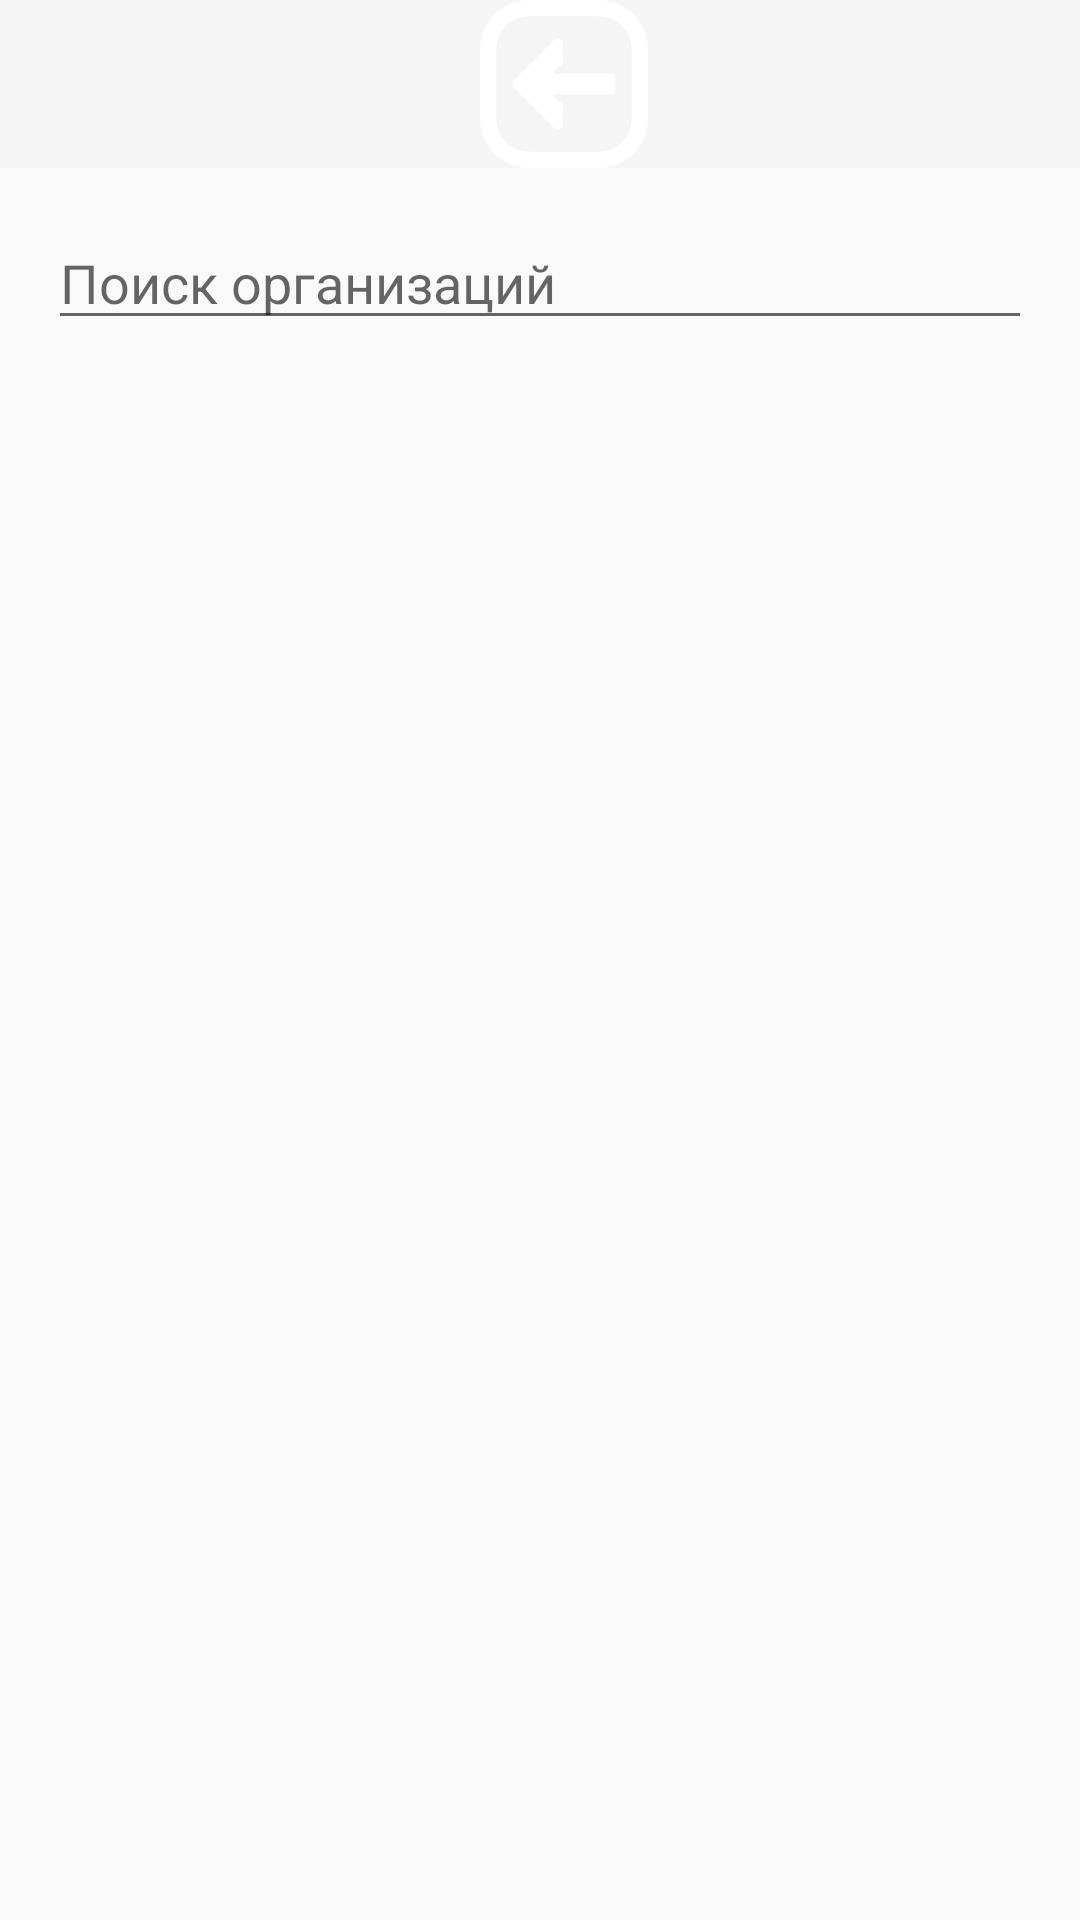

The Android layout XML behind this screen, and the referenced resources:
<!-- AndroidManifest.xml: application theme Theme.Design.Light.NoActionBar -->
<!-- res/layout/activity_places.xml -->
<?xml version="1.0" encoding="utf-8"?>
<LinearLayout xmlns:android="http://schemas.android.com/apk/res/android"
    xmlns:app="http://schemas.android.com/apk/res-auto"
    android:layout_width="match_parent"
    android:layout_height="match_parent"
    android:orientation="vertical">

    <androidx.appcompat.widget.Toolbar
        android:layout_width="match_parent"
        android:layout_height="?attr/actionBarSize"
        android:background="?attr/colorPrimary">

        <ImageView
            android:id="@+id/backButton"
            android:layout_width="wrap_content"
            android:layout_height="wrap_content"
            android:src="@drawable/ic_arrow_back"
            app:tint="@android:color/white" />

        <TextView
            android:layout_width="wrap_content"
            android:layout_height="wrap_content"
            android:layout_marginStart="16dp"
            android:text="Поиск организаций"
            android:textColor="@android:color/black"
            android:textSize="18sp" />

    </androidx.appcompat.widget.Toolbar>

    <EditText
        android:id="@+id/searchEditText"
        android:layout_width="match_parent"
        android:layout_height="wrap_content"
        android:layout_margin="16dp"
        android:hint="Поиск организаций"
        android:inputType="text"
        android:maxLines="1" />

    <androidx.recyclerview.widget.RecyclerView
        android:id="@+id/placesRecyclerView"
        android:layout_width="match_parent"
        android:layout_height="match_parent" />

</LinearLayout>
<!-- resources referenced by this layout -->
<resources>
  <!-- drawable ic_arrow_back: png bitmap (drawable, 11607 bytes) -->
</resources>
